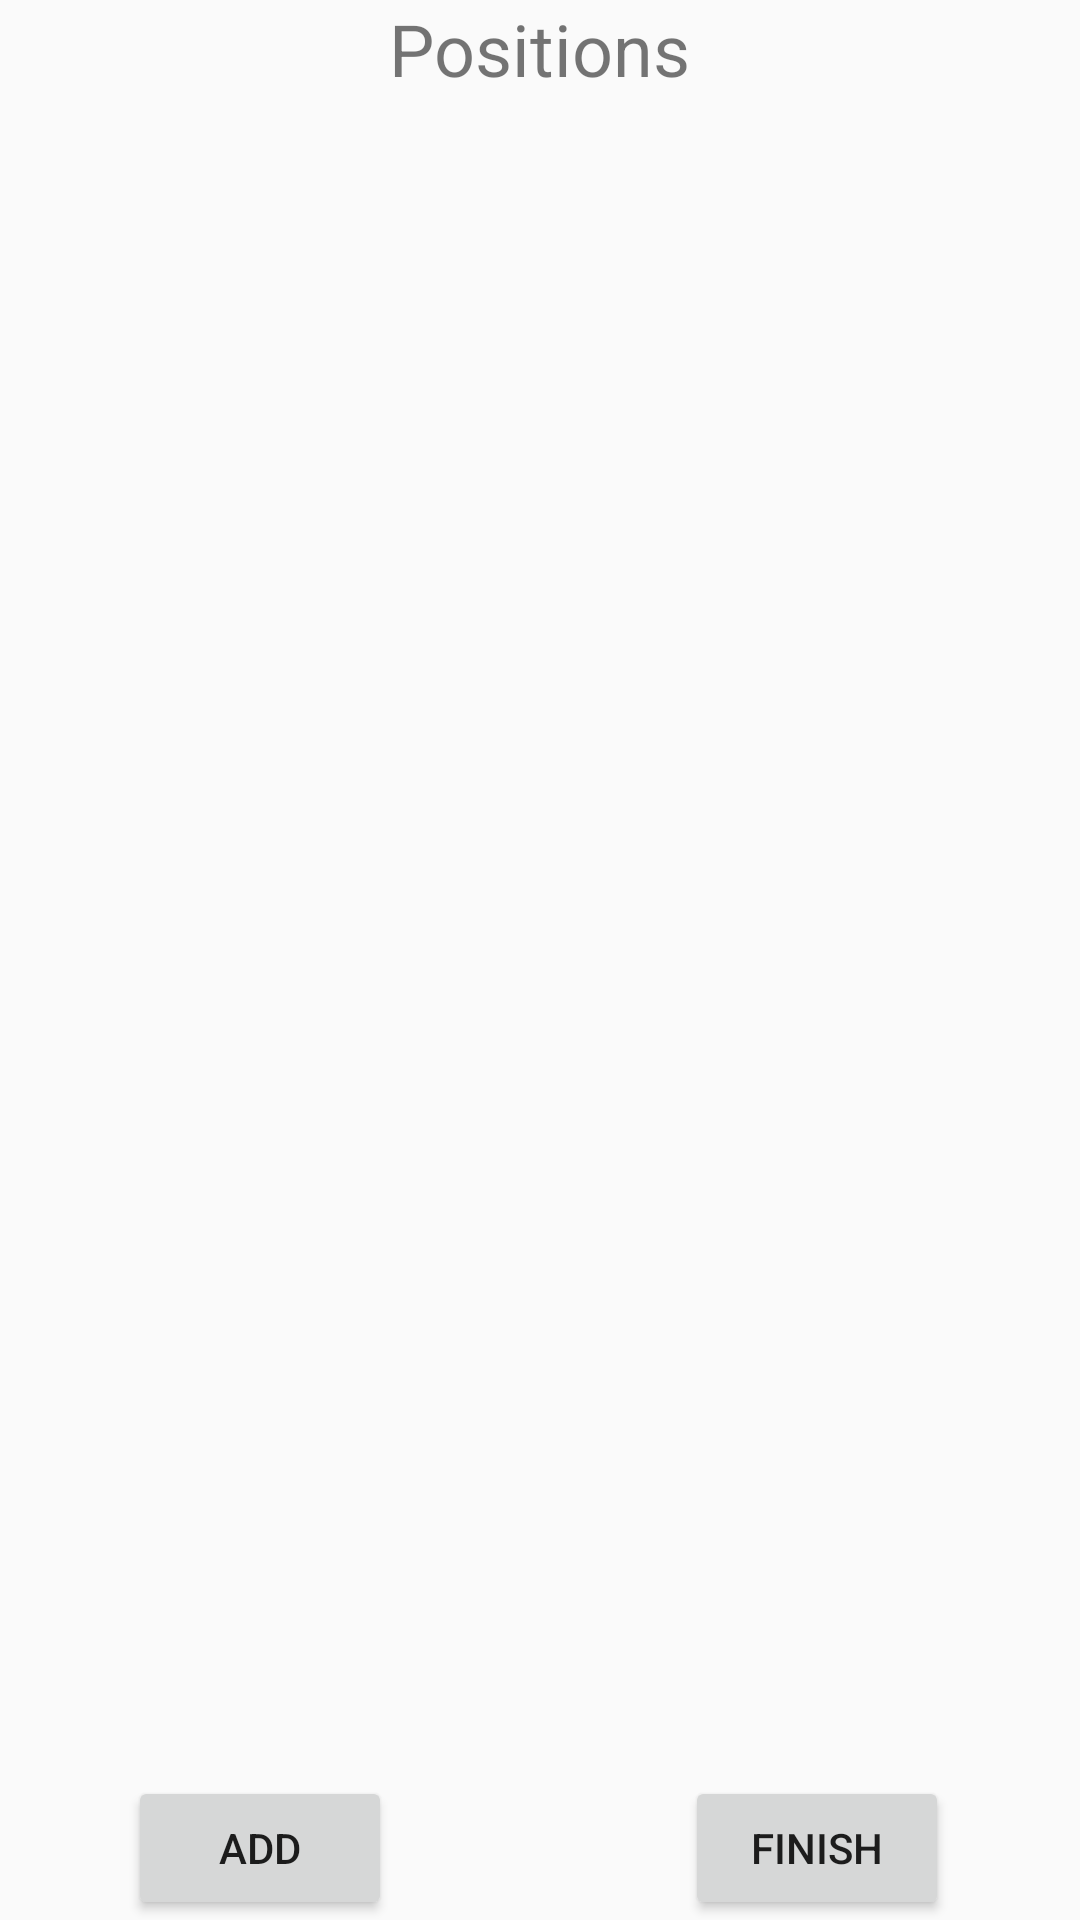

Reconstruct the res/layout file that produces this screen, plus the resources it refers to.
<!-- AndroidManifest.xml: application theme AppTheme -->
<!-- res/layout/activity_positions.xml -->
<?xml version="1.0" encoding="utf-8"?>
<RelativeLayout xmlns:android="http://schemas.android.com/apk/res/android"
    xmlns:tools="http://schemas.android.com/tools"
    android:id="@+id/activity_create_position"
    android:layout_width="match_parent"
    android:layout_height="match_parent"
    android:paddingBottom="@dimen/activity_vertical_margin"
    android:paddingLeft="@dimen/activity_horizontal_margin"
    android:paddingRight="@dimen/activity_horizontal_margin"
    android:paddingTop="@dimen/activity_vertical_margin"
    tools:context="com.example.logan.test2.Positions">

    <TextView
        android:id="@+id/textView3"
        android:layout_width="wrap_content"
        android:layout_height="wrap_content"
        android:layout_alignParentTop="true"
        android:layout_centerHorizontal="true"
        android:text="Positions"
        android:textSize="24sp" />

    <ListView
        android:layout_width="match_parent"
        android:layout_height="match_parent"
        android:layout_below="@+id/textView3"
        android:layout_alignParentLeft="true"
        android:layout_alignParentStart="true"
        android:layout_above="@+id/CreatePositionAddButton"
        android:id="@+id/CreatePositionListView" />

    <Button
        android:text="Add"
        android:layout_width="wrap_content"
        android:layout_height="wrap_content"
        android:id="@+id/CreatePositionAddButton"
        android:layout_alignParentBottom="true"
        android:layout_alignParentLeft="true"
        android:layout_alignParentStart="true"
        android:layout_marginLeft="43dp"
        android:layout_marginStart="43dp" />

    <Button
        android:text="Finish"
        android:layout_width="wrap_content"
        android:layout_height="wrap_content"
        android:layout_below="@+id/CreatePositionListView"
        android:layout_alignParentRight="true"
        android:layout_alignParentEnd="true"
        android:layout_marginRight="44dp"
        android:layout_marginEnd="44dp"
        android:id="@+id/CreatePositionFinishButton" />
</RelativeLayout>
<!-- resources referenced by this layout -->
<resources>
  <style name="AppTheme" parent="Theme.AppCompat.Light.NoActionBar">
          
          <item name="colorPrimary">#42586E</item>
          <item name="colorPrimaryDark">@color/colorPrimaryDark</item>
          <item name="colorAccent">#757575</item>
          <item name="android:statusBarColor">@color/matdark</item>
      </style>
  <color name="colorPrimaryDark">#303f9f</color>
  <color name="matdark">#2c3e50</color>
</resources>
